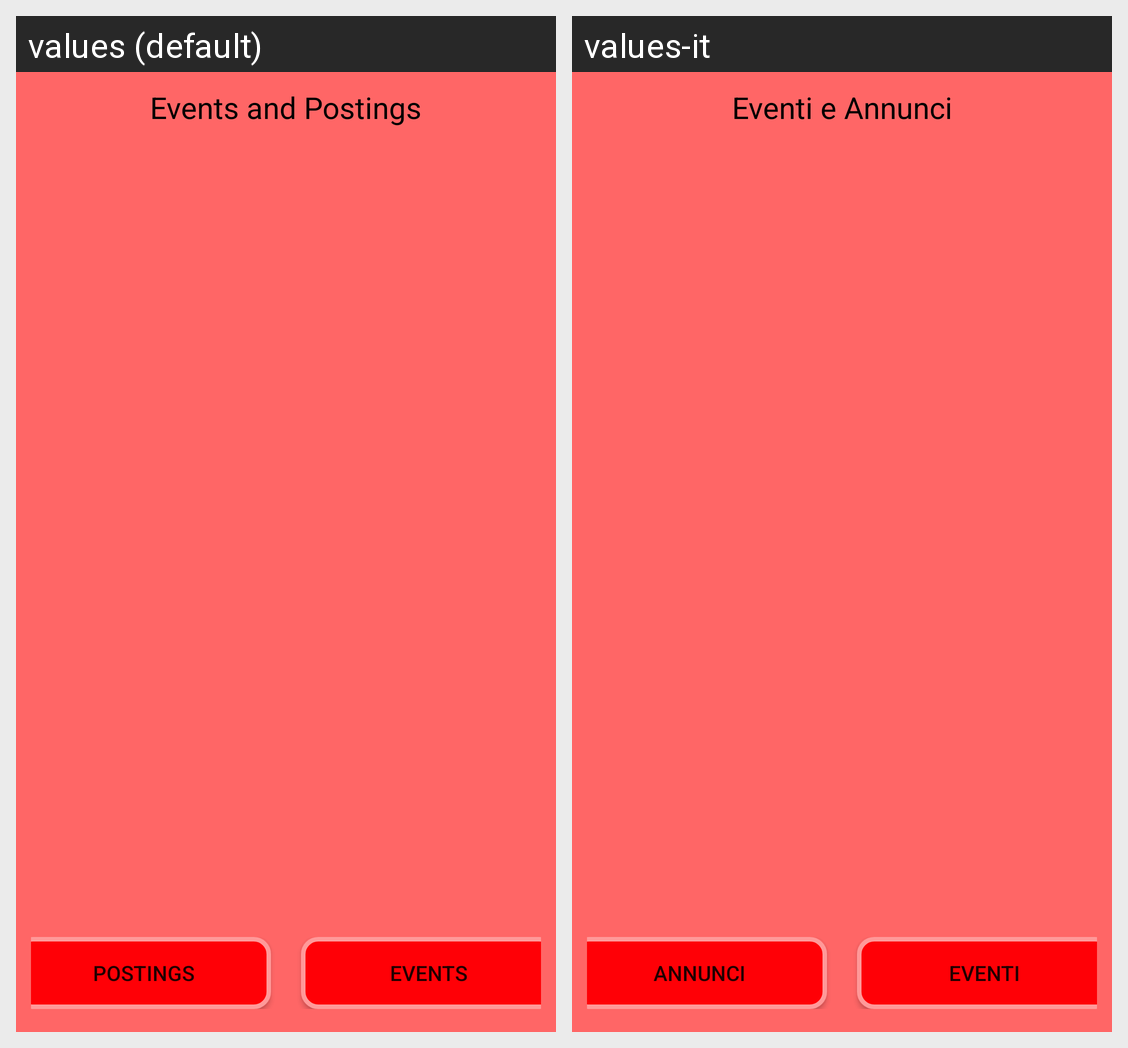

Here is an Android app screen in its default locale and in the app's own translations. Write out the translated-string differences for the strings that appear on this screen.
Android screen res/layout/fragment_board.xml rendered under 2 locales, left to right: values (default), values-it. Device: Nexus 5 (rendered at 1080×1920; each locale shown at half size, 540×960, under a caption strip naming it); theme AppTheme.
Strings drawn on this screen, with the default value and each locale's value (text and hints the layout hard-codes, and strings that could not be matched under every locale, appear in the picture but are not listed):

events_and_postings
  values: Events and Postings
  values-it: Eventi e Annunci

postings
  values: Postings
  values-it: Annunci

events
  values: events
  values-it: Eventi
